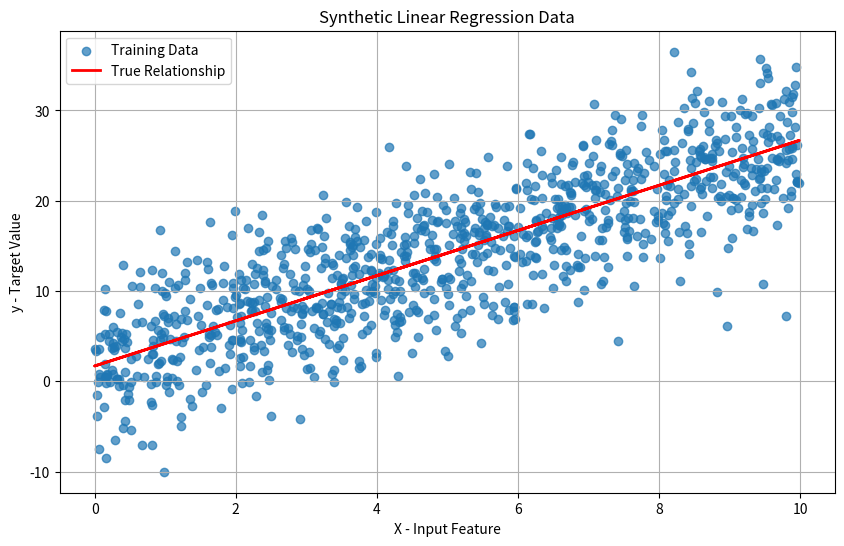

This figure's Python source:
import pandas as pd
import numpy as np

import matplotlib.pyplot as plt


np.random.seed(123)


num_samples = 1000
true_w = 2.5       
true_b = 1.7       
noise_scale = 5.0  


x = np.random.rand(num_samples) * 10  # 生成0-10之间的均匀分布数据


y = true_w * x + true_b + np.random.randn(num_samples) * noise_scale

# 可视化生成的数据
plt.figure(figsize=(10, 6))
plt.scatter(x, y, alpha=0.7, label='Training Data')
plt.plot(x, true_w * x + true_b, color='red', linewidth=2, label='True Relationship')
plt.xlabel('X - Input Feature')
plt.ylabel('y - Target Value')
plt.title('Synthetic Linear Regression Data')
plt.legend()
plt.grid(True)
plt.show()

# 打印前5个样本查看
print("Generated data samples (first 5 rows):")
for i in range(5):
    print(f"x = {x[i]:.2f}, y = {y[i]:.2f}")


np.savetxt('linear_regression_large_data.csv', np.column_stack((x, y)), delimiter=',', header='x,y', comments='')
